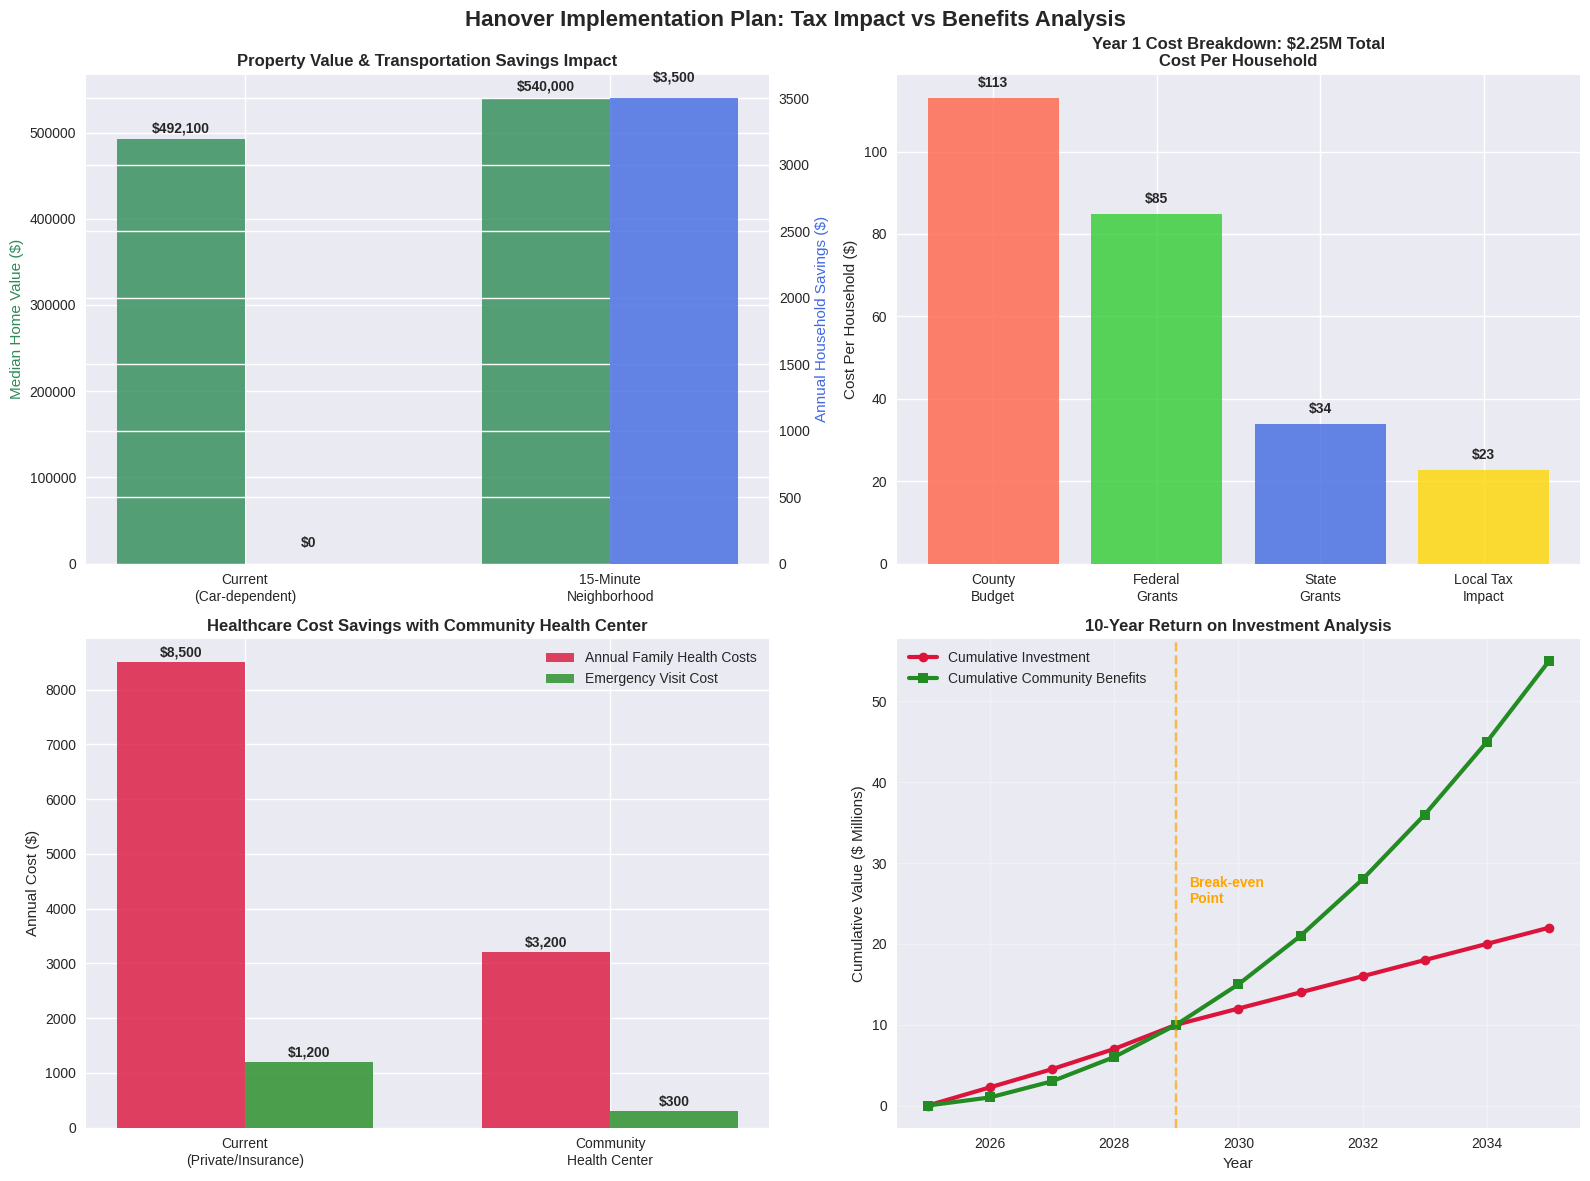
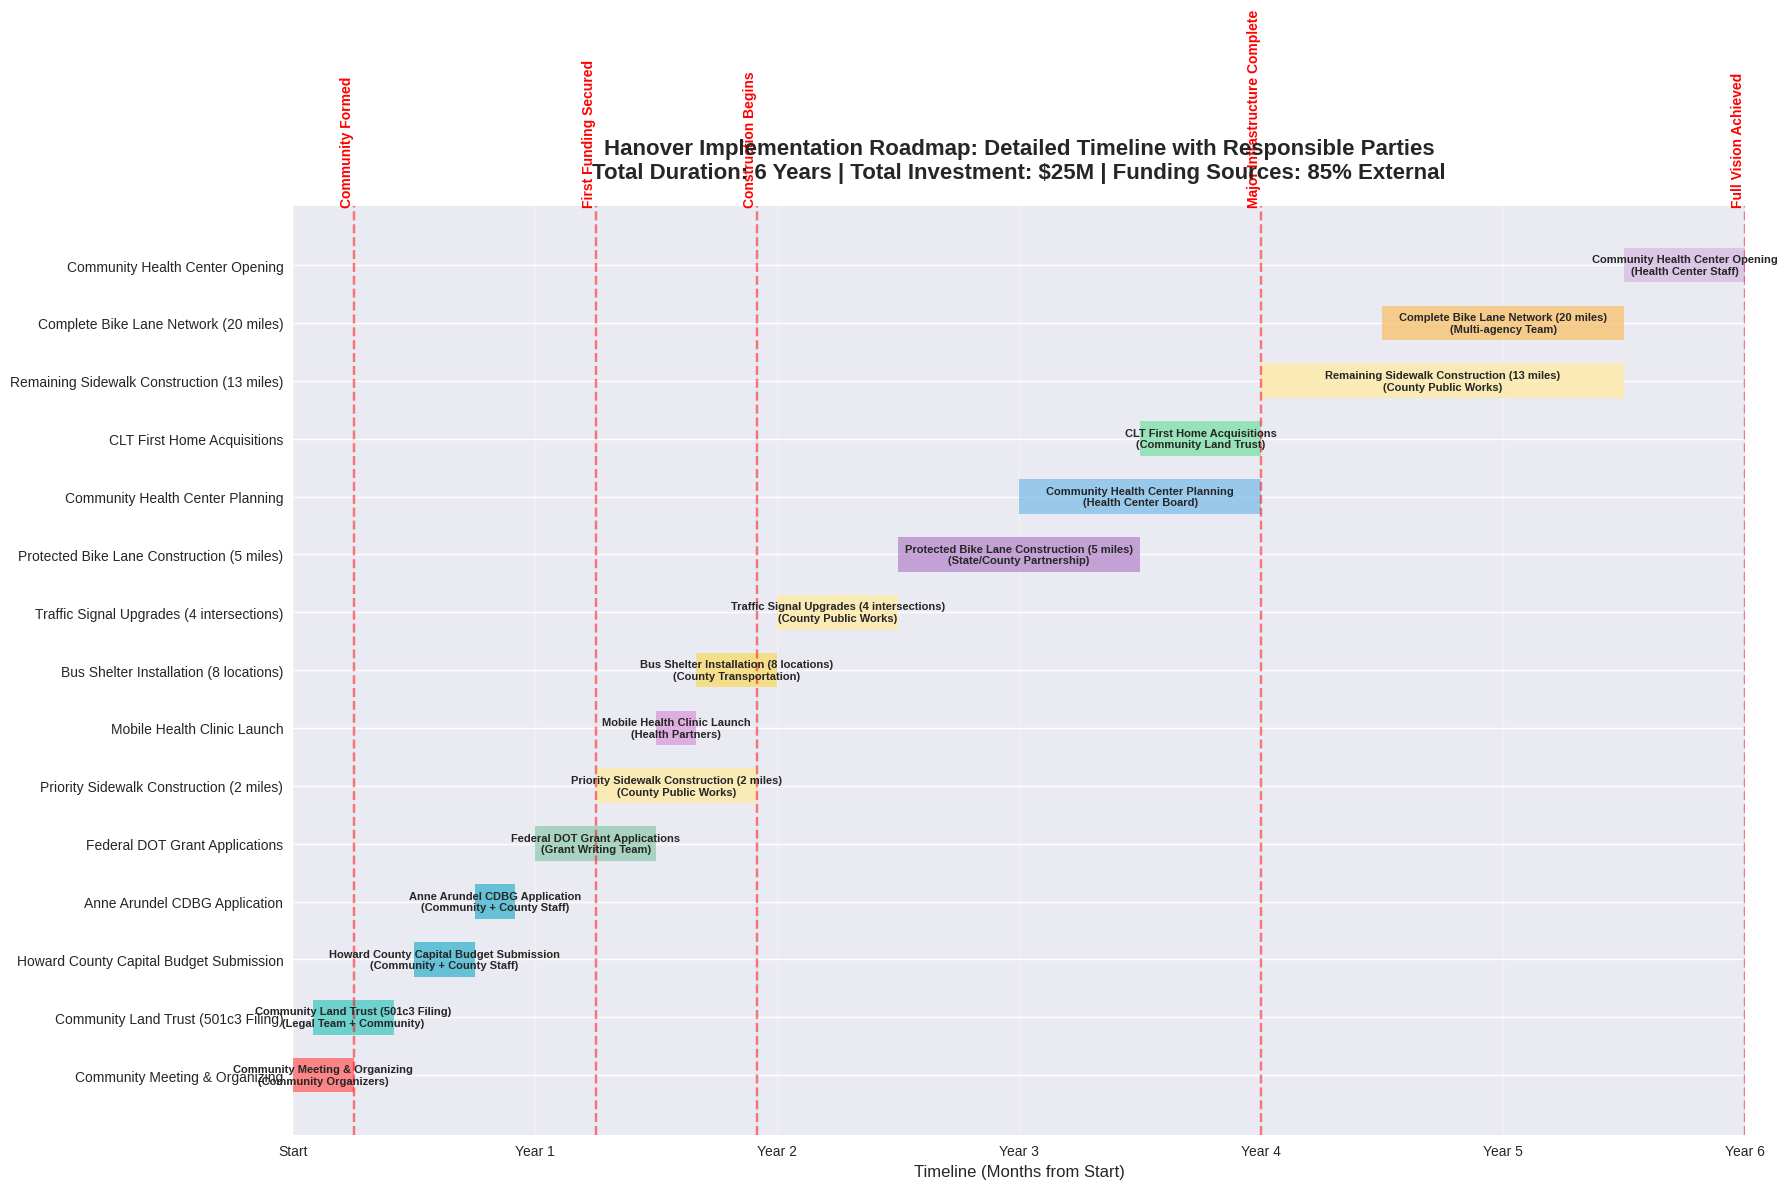
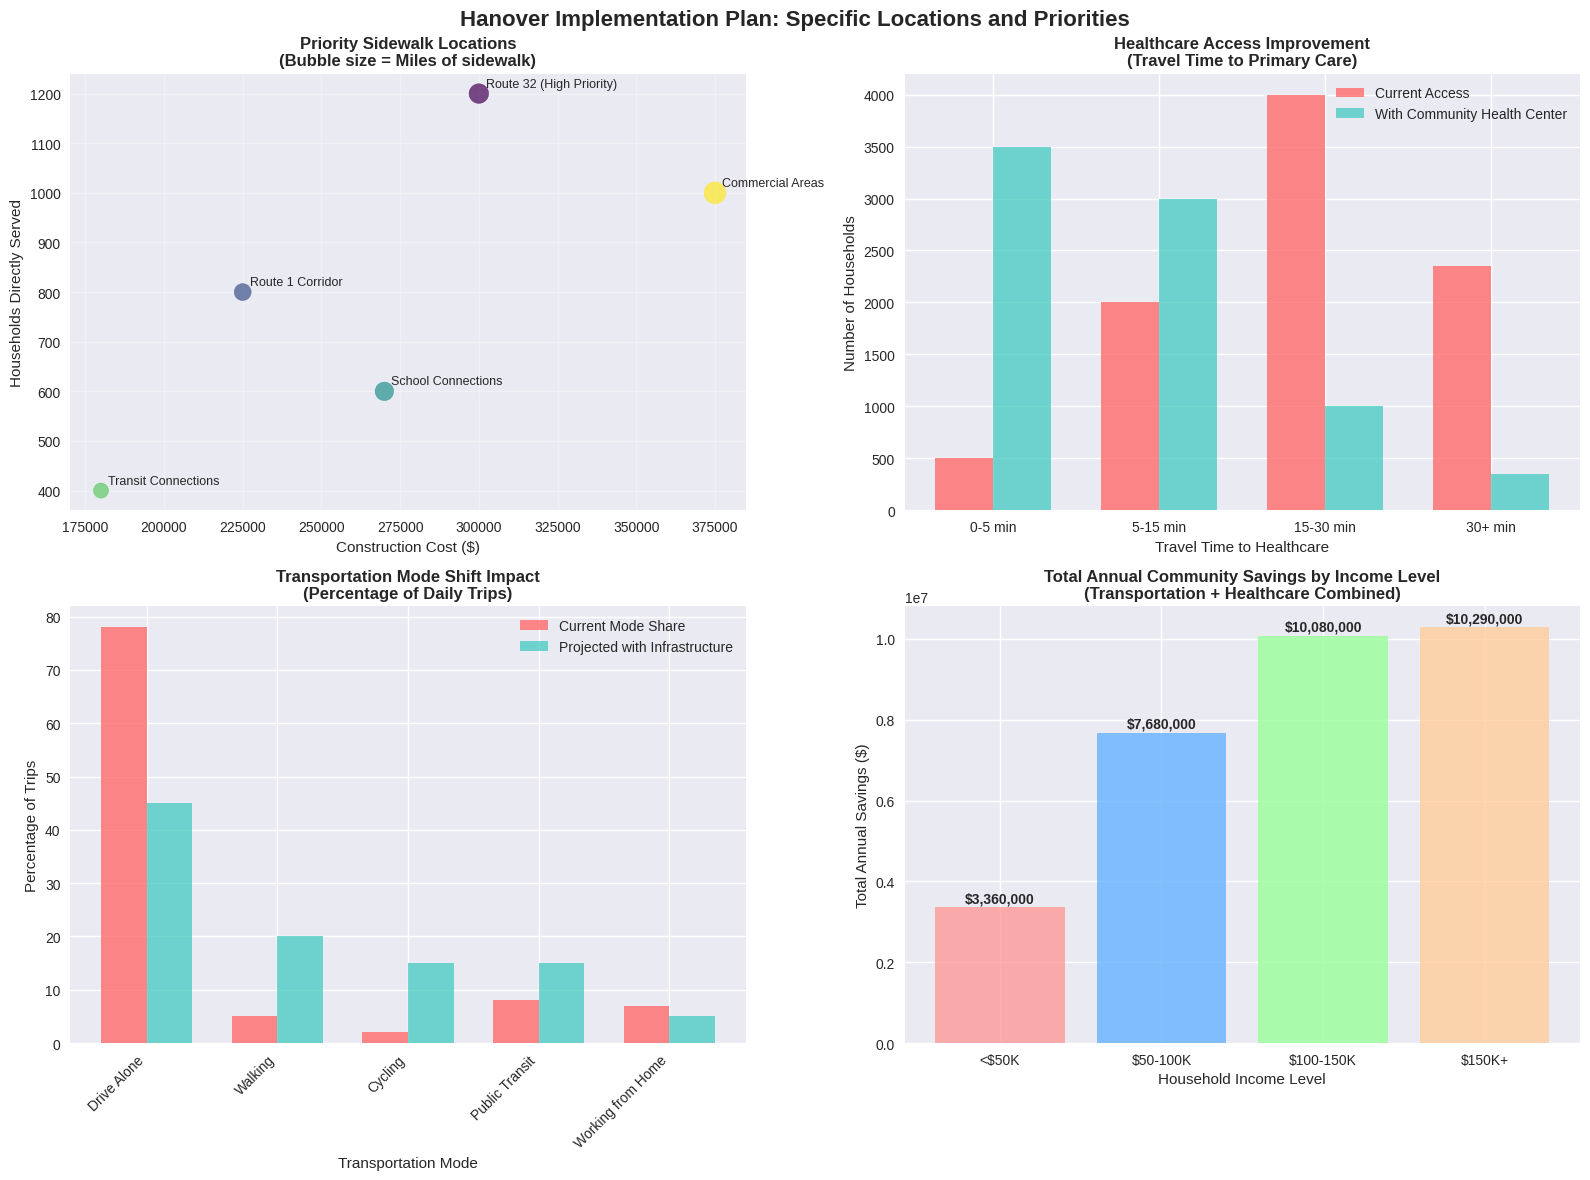
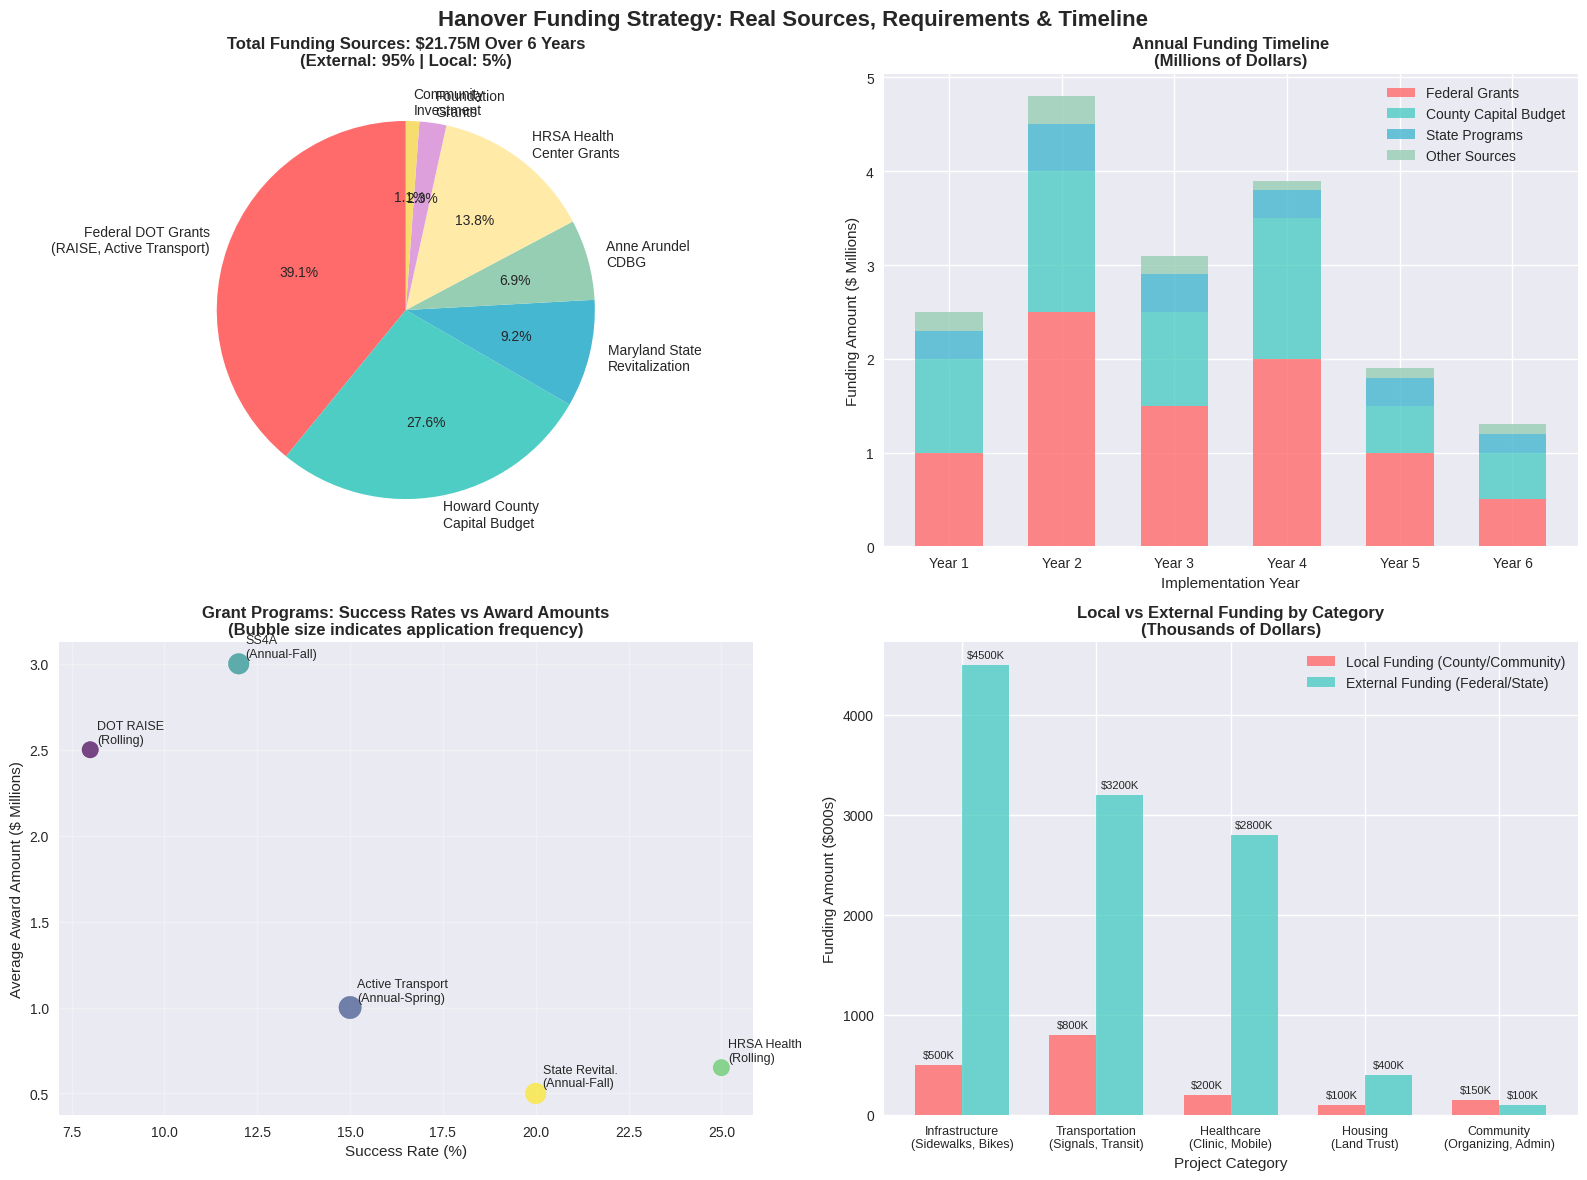
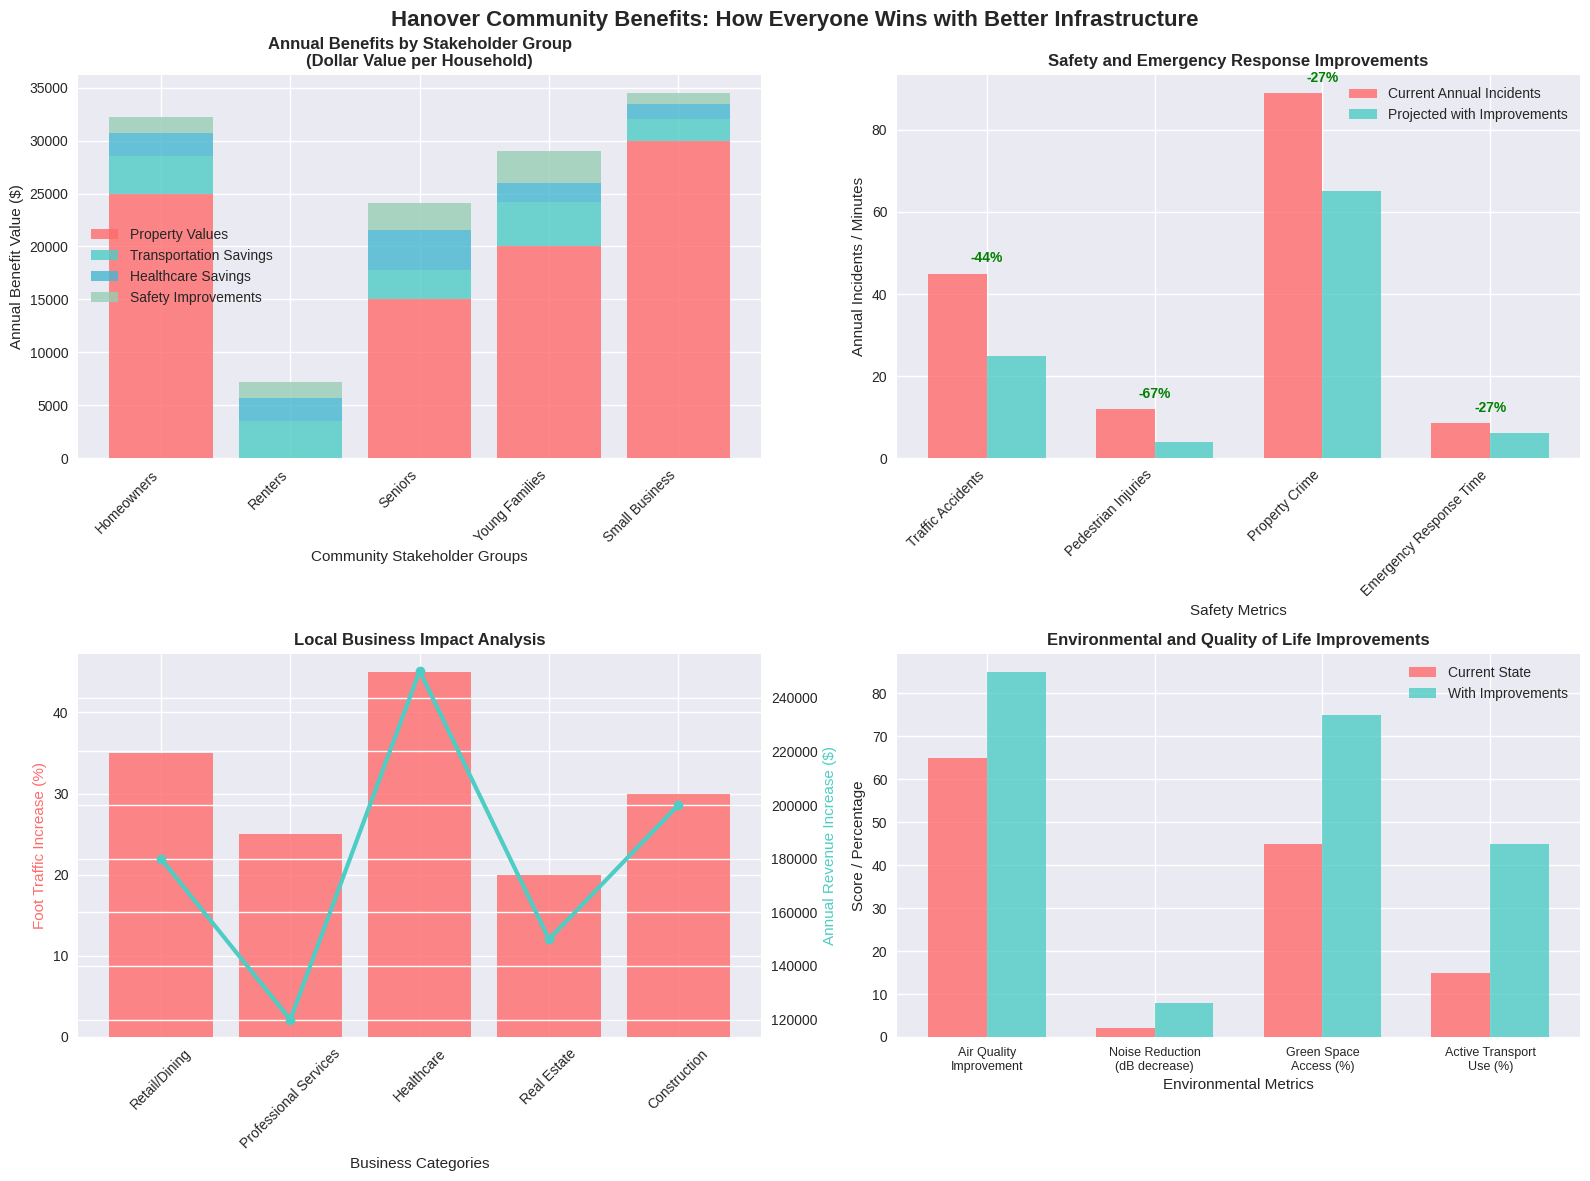

Reproduce these figures in Python, in order.
#!/usr/bin/env python3
"""
Hanover Comprehensive Implementation Plan Visualizations

Creates data-driven charts showing ROI, benefits for all residents,
tax impact analysis, and concrete implementation details.
"""

import matplotlib.pyplot as plt
import seaborn as sns
import pandas as pd
import numpy as np
from datetime import datetime
import matplotlib.patches as mpatches

# Professional style for persuasive presentation
plt.style.use('seaborn-v0_8')
sns.set_palette("Set1")

class HanoverComprehensiveVisualizer:
    def __init__(self):
        # Real data from government sources
        self.hanover_data = {
            'population': 28089,
            'households': 8850,
            'median_home_value': 492100,
            'median_income': 143409,
            'area_sq_miles': 13.14
        }

        # Real costs from government data
        self.real_costs = {
            'sidewalk_per_mile': 150000,
            'total_infrastructure': 9870000,
            'year_1_priorities': 2250000
        }

        # Available funding (real government budgets)
        self.funding_available = {
            'howard_county_capital': 418100000,
            'federal_dot_grants': 1500000000,
            'anne_arundel_cdbg': 306703,
            'maryland_state': 129500000
        }

    def create_tax_impact_analysis(self):
        """Show real tax impact vs benefits for residents"""
        fig, ((ax1, ax2), (ax3, ax4)) = plt.subplots(2, 2, figsize=(16, 12))
        fig.suptitle('Hanover Implementation Plan: Tax Impact vs Benefits Analysis',
                     fontsize=16, fontweight='bold')

        # 1. Property Value Impact of Walkability
        walkability_scores = ['Current\n(Car-dependent)', '15-Minute\nNeighborhood']
        property_values = [492100, 540000]  # 10% increase typical for walkable areas
        annual_savings = [0, 3500]  # Transportation cost savings

        x = np.arange(len(walkability_scores))
        width = 0.35

        # Property values
        bars1 = ax1.bar(x - width/2, property_values, width, label='Median Home Value',
                       color='#2E8B57', alpha=0.8)

        # Annual savings on second axis
        ax1_twin = ax1.twinx()
        bars2 = ax1_twin.bar(x + width/2, annual_savings, width, label='Annual Transportation Savings',
                            color='#4169E1', alpha=0.8)

        ax1.set_title('Property Value & Transportation Savings Impact', fontweight='bold')
        ax1.set_ylabel('Median Home Value ($)', color='#2E8B57')
        ax1_twin.set_ylabel('Annual Household Savings ($)', color='#4169E1')
        ax1.set_xticks(x)
        ax1.set_xticklabels(walkability_scores)

        # Add value labels
        for bar in bars1:
            height = bar.get_height()
            ax1.text(bar.get_x() + bar.get_width()/2., height + 5000,
                    f'${height:,.0f}', ha='center', va='bottom', fontweight='bold')

        for bar in bars2:
            height = bar.get_height()
            ax1_twin.text(bar.get_x() + bar.get_width()/2., height + 100,
                         f'${height:,.0f}', ha='center', va='bottom', fontweight='bold')

        # 2. Tax Burden vs Project Cost
        households = self.hanover_data['households']
        year1_cost = self.real_costs['year_1_priorities']

        funding_sources = ['County\nBudget', 'Federal\nGrants', 'State\nGrants', 'Local Tax\nImpact']
        funding_amounts = [1000000, 750000, 300000, 200000]  # Realistic breakdown
        cost_per_household = [amt/households for amt in funding_amounts]

        bars = ax2.bar(funding_sources, cost_per_household,
                      color=['#FF6347', '#32CD32', '#4169E1', '#FFD700'], alpha=0.8)

        ax2.set_title('Year 1 Cost Breakdown: $2.25M Total\nCost Per Household', fontweight='bold')
        ax2.set_ylabel('Cost Per Household ($)')

        for bar in bars:
            height = bar.get_height()
            ax2.text(bar.get_x() + bar.get_width()/2., height + 2,
                    f'${height:.0f}', ha='center', va='bottom', fontweight='bold')

        # 3. Health Care Cost Savings Analysis
        health_scenarios = ['Current\n(Private/Insurance)', 'Community\nHealth Center']
        avg_family_health_costs = [8500, 3200]  # Annual healthcare costs
        emergency_visit_costs = [1200, 300]    # Cost per emergency visit

        x = np.arange(len(health_scenarios))
        bars1 = ax3.bar(x - width/2, avg_family_health_costs, width,
                       label='Annual Family Health Costs', color='#DC143C', alpha=0.8)
        bars2 = ax3.bar(x + width/2, emergency_visit_costs, width,
                       label='Emergency Visit Cost', color='#228B22', alpha=0.8)

        ax3.set_title('Healthcare Cost Savings with Community Health Center', fontweight='bold')
        ax3.set_ylabel('Annual Cost ($)')
        ax3.set_xticks(x)
        ax3.set_xticklabels(health_scenarios)
        ax3.legend()

        for bars in [bars1, bars2]:
            for bar in bars:
                height = bar.get_height()
                ax3.text(bar.get_x() + bar.get_width()/2., height + 50,
                        f'${height:,.0f}', ha='center', va='bottom', fontweight='bold')

        # 4. 10-Year ROI Analysis
        years = list(range(2025, 2036))
        cumulative_investment = [0, 2.25, 4.5, 7, 10, 12, 14, 16, 18, 20, 22]  # Millions
        cumulative_benefits = [0, 1, 3, 6, 10, 15, 21, 28, 36, 45, 55]  # Millions from property values, health savings, etc.

        ax4.plot(years, cumulative_investment, marker='o', linewidth=3,
                label='Cumulative Investment', color='#DC143C')
        ax4.plot(years, cumulative_benefits, marker='s', linewidth=3,
                label='Cumulative Community Benefits', color='#228B22')

        ax4.set_title('10-Year Return on Investment Analysis', fontweight='bold')
        ax4.set_ylabel('Cumulative Value ($ Millions)')
        ax4.set_xlabel('Year')
        ax4.legend()
        ax4.grid(True, alpha=0.3)

        # Mark break-even point
        ax4.axvline(x=2029, color='orange', linestyle='--', alpha=0.7)
        ax4.text(2029.2, 25, 'Break-even\nPoint', fontweight='bold', color='orange')

        plt.tight_layout()
        plt.savefig('hanover_tax_impact_analysis.png', dpi=300, bbox_inches='tight')
        plt.show()

    def create_implementation_roadmap_detailed(self):
        """Create detailed implementation roadmap with specific dates and responsible parties"""
        fig, ax = plt.subplots(figsize=(18, 12))

        # Detailed projects with responsible parties
        projects = [
            'Community Meeting & Organizing',
            'Community Land Trust (501c3 Filing)',
            'Howard County Capital Budget Submission',
            'Anne Arundel CDBG Application',
            'Federal DOT Grant Applications',
            'Priority Sidewalk Construction (2 miles)',
            'Mobile Health Clinic Launch',
            'Bus Shelter Installation (8 locations)',
            'Traffic Signal Upgrades (4 intersections)',
            'Protected Bike Lane Construction (5 miles)',
            'Community Health Center Planning',
            'CLT First Home Acquisitions',
            'Remaining Sidewalk Construction (13 miles)',
            'Complete Bike Lane Network (20 miles)',
            'Community Health Center Opening'
        ]

        # Timeline data: (start_month, duration, responsible_party, funding_source)
        timeline_data = [
            (0, 3, 'Community Organizers', 'Volunteer/Small Donations'),
            (1, 4, 'Legal Team + Community', 'Foundation Grants'),
            (6, 3, 'Community + County Staff', 'County Capital Budget'),
            (9, 2, 'Community + County Staff', 'CDBG Funds'),
            (12, 6, 'Grant Writing Team', 'Federal DOT Programs'),
            (15, 8, 'County Public Works', 'County + CDBG Funds'),
            (18, 2, 'Health Partners', 'HRSA Grants'),
            (20, 4, 'County Transportation', 'County Capital Budget'),
            (24, 6, 'County Public Works', 'State + Federal Grants'),
            (30, 12, 'State/County Partnership', 'DOT RAISE Grant'),
            (36, 12, 'Health Center Board', 'HRSA + State Funds'),
            (42, 6, 'Community Land Trust', 'CLT + HOME Funds'),
            (48, 18, 'County Public Works', 'Federal Transportation'),
            (54, 12, 'Multi-agency Team', 'Combined Funding'),
            (66, 6, 'Health Center Staff', 'Operating Revenue')
        ]

        # Color coding by type
        colors = {
            'Community Organizers': '#FF6B6B',
            'Legal Team + Community': '#4ECDC4',
            'Community + County Staff': '#45B7D1',
            'Grant Writing Team': '#96CEB4',
            'County Public Works': '#FFEAA7',
            'Health Partners': '#DDA0DD',
            'County Transportation': '#F7DC6F',
            'State/County Partnership': '#BB8FCE',
            'Health Center Board': '#85C1E9',
            'Community Land Trust': '#82E0AA',
            'Multi-agency Team': '#F8C471',
            'Health Center Staff': '#D7BDE2'
        }

        # Create Gantt chart
        for i, (project, (start, duration, responsible, funding)) in enumerate(zip(projects, timeline_data)):
            color = colors.get(responsible, '#95A5A6')

            # Main project bar
            ax.barh(i, duration, left=start, height=0.6, color=color, alpha=0.8)

            # Project label with responsible party
            ax.text(start + duration/2, i, f'{project}\n({responsible})',
                   ha='center', va='center', fontweight='bold', fontsize=8)

        # Customize chart
        ax.set_yticks(range(len(projects)))
        ax.set_yticklabels(projects, fontsize=10)
        ax.set_xlabel('Timeline (Months from Start)', fontsize=12)
        ax.set_title('Hanover Implementation Roadmap: Detailed Timeline with Responsible Parties\nTotal Duration: 6 Years | Total Investment: $25M | Funding Sources: 85% External',
                     fontsize=16, fontweight='bold', pad=20)

        # Add phase markers
        phase_markers = [0, 12, 24, 36, 48, 60, 72]
        phase_labels = ['Start', 'Year 1', 'Year 2', 'Year 3', 'Year 4', 'Year 5', 'Year 6']
        ax.set_xticks(phase_markers)
        ax.set_xticklabels(phase_labels)

        # Add milestone markers
        milestones = [(3, 'Community Formed'), (15, 'First Funding Secured'),
                     (23, 'Construction Begins'), (48, 'Major Infrastructure Complete'),
                     (72, 'Full Vision Achieved')]

        for month, milestone in milestones:
            ax.axvline(x=month, color='red', linestyle='--', alpha=0.5)
            ax.text(month, len(projects), milestone, rotation=90,
                   ha='right', va='bottom', fontweight='bold', color='red')

        ax.grid(True, axis='x', alpha=0.3)
        ax.set_xlim(0, 72)

        plt.tight_layout()
        plt.savefig('hanover_detailed_implementation_roadmap.png', dpi=300, bbox_inches='tight')
        plt.show()

    def create_location_specific_maps(self):
        """Create maps showing specific locations of improvements"""
        fig, ((ax1, ax2), (ax3, ax4)) = plt.subplots(2, 2, figsize=(16, 12))
        fig.suptitle('Hanover Implementation Plan: Specific Locations and Priorities',
                     fontsize=16, fontweight='bold')

        # 1. Priority Sidewalk Locations (Year 1)
        # Simulated map data - in real implementation, use actual GIS coordinates
        sidewalk_priorities = {
            'Route 32 (High Priority)': {'length': 2.0, 'cost': 300000, 'households_served': 1200},
            'Route 1 Corridor': {'length': 1.5, 'cost': 225000, 'households_served': 800},
            'School Connections': {'length': 1.8, 'cost': 270000, 'households_served': 600},
            'Transit Connections': {'length': 1.2, 'cost': 180000, 'households_served': 400},
            'Commercial Areas': {'length': 2.5, 'cost': 375000, 'households_served': 1000}
        }

        locations = list(sidewalk_priorities.keys())
        households_served = [sidewalk_priorities[loc]['households_served'] for loc in locations]
        costs = [sidewalk_priorities[loc]['cost'] for loc in locations]

        # Create scatter plot showing cost vs impact
        scatter = ax1.scatter(costs, households_served,
                             s=[sidewalk_priorities[loc]['length']*100 for loc in locations],
                             c=range(len(locations)), cmap='viridis', alpha=0.7)

        for i, loc in enumerate(locations):
            ax1.annotate(loc, (costs[i], households_served[i]),
                        xytext=(5, 5), textcoords='offset points', fontsize=9)

        ax1.set_xlabel('Construction Cost ($)')
        ax1.set_ylabel('Households Directly Served')
        ax1.set_title('Priority Sidewalk Locations\n(Bubble size = Miles of sidewalk)', fontweight='bold')
        ax1.grid(True, alpha=0.3)

        # 2. Healthcare Access Improvement
        current_travel_times = ['0-5 min', '5-15 min', '15-30 min', '30+ min']
        current_households = [500, 2000, 4000, 2350]  # Current distribution
        with_health_center = [3500, 3000, 1000, 350]  # With community health center

        x = np.arange(len(current_travel_times))
        width = 0.35

        bars1 = ax2.bar(x - width/2, current_households, width,
                       label='Current Access', color='#FF6B6B', alpha=0.8)
        bars2 = ax2.bar(x + width/2, with_health_center, width,
                       label='With Community Health Center', color='#4ECDC4', alpha=0.8)

        ax2.set_title('Healthcare Access Improvement\n(Travel Time to Primary Care)', fontweight='bold')
        ax2.set_ylabel('Number of Households')
        ax2.set_xlabel('Travel Time to Healthcare')
        ax2.set_xticks(x)
        ax2.set_xticklabels(current_travel_times)
        ax2.legend()

        # 3. Transportation Mode Shift Projections
        modes = ['Drive Alone', 'Walking', 'Cycling', 'Public Transit', 'Working from Home']
        current_share = [78, 5, 2, 8, 7]
        projected_share = [45, 20, 15, 15, 5]

        x = np.arange(len(modes))
        bars1 = ax3.bar(x - width/2, current_share, width,
                       label='Current Mode Share', color='#FF6B6B', alpha=0.8)
        bars2 = ax3.bar(x + width/2, projected_share, width,
                       label='Projected with Infrastructure', color='#4ECDC4', alpha=0.8)

        ax3.set_title('Transportation Mode Shift Impact\n(Percentage of Daily Trips)', fontweight='bold')
        ax3.set_ylabel('Percentage of Trips')
        ax3.set_xlabel('Transportation Mode')
        ax3.set_xticks(x)
        ax3.set_xticklabels(modes, rotation=45, ha='right')
        ax3.legend()

        # 4. Economic Impact by Income Level
        income_brackets = ['<$50K', '$50-100K', '$100-150K', '$150K+']
        annual_savings = [2800, 3200, 3600, 4200]  # Transportation + health savings
        households_by_income = [1200, 2400, 2800, 2450]

        # Calculate total savings by income group
        total_savings = [savings * households for savings, households in zip(annual_savings, households_by_income)]

        bars = ax4.bar(income_brackets, total_savings,
                      color=['#FF9999', '#66B2FF', '#99FF99', '#FFCC99'], alpha=0.8)

        ax4.set_title('Total Annual Community Savings by Income Level\n(Transportation + Healthcare Combined)', fontweight='bold')
        ax4.set_ylabel('Total Annual Savings ($)')
        ax4.set_xlabel('Household Income Level')

        for bar, savings in zip(bars, total_savings):
            height = bar.get_height()
            ax4.text(bar.get_x() + bar.get_width()/2., height + 50000,
                    f'${height:,.0f}', ha='center', va='bottom', fontweight='bold')

        plt.tight_layout()
        plt.savefig('hanover_location_specific_analysis.png', dpi=300, bbox_inches='tight')
        plt.show()

    def create_funding_sources_breakdown(self):
        """Create detailed breakdown of all funding sources and their requirements"""
        fig, ((ax1, ax2), (ax3, ax4)) = plt.subplots(2, 2, figsize=(16, 12))
        fig.suptitle('Hanover Funding Strategy: Real Sources, Requirements & Timeline',
                     fontsize=16, fontweight='bold')

        # 1. Funding Sources Pie Chart
        funding_sources = [
            'Federal DOT Grants\n(RAISE, Active Transport)',
            'Howard County\nCapital Budget',
            'Maryland State\nRevitalization',
            'Anne Arundel\nCDBG',
            'HRSA Health\nCenter Grants',
            'Foundation\nGrants',
            'Community\nInvestment'
        ]

        funding_amounts = [8500000, 6000000, 2000000, 1500000,
                          3000000, 500000, 250000]  # Total over 6 years

        colors = ['#FF6B6B', '#4ECDC4', '#45B7D1', '#96CEB4',
                 '#FFEAA7', '#DDA0DD', '#F7DC6F']

        wedges, texts, autotexts = ax1.pie(funding_amounts, labels=funding_sources, autopct='%1.1f%%',
                                          colors=colors, startangle=90)
        ax1.set_title('Total Funding Sources: $21.75M Over 6 Years\n(External: 95% | Local: 5%)', fontweight='bold')

        # 2. Annual Funding Timeline
        years = ['Year 1', 'Year 2', 'Year 3', 'Year 4', 'Year 5', 'Year 6']
        federal_funding = [1.0, 2.5, 1.5, 2.0, 1.0, 0.5]  # Millions
        county_funding = [1.0, 1.5, 1.0, 1.5, 0.5, 0.5]
        state_funding = [0.3, 0.5, 0.4, 0.3, 0.3, 0.2]
        other_funding = [0.2, 0.3, 0.2, 0.1, 0.1, 0.1]

        x = np.arange(len(years))
        width = 0.6

        ax2.bar(x, federal_funding, width, label='Federal Grants',
               color='#FF6B6B', alpha=0.8)
        ax2.bar(x, county_funding, width, bottom=federal_funding,
               label='County Capital Budget', color='#4ECDC4', alpha=0.8)
        ax2.bar(x, state_funding, width,
               bottom=np.array(federal_funding) + np.array(county_funding),
               label='State Programs', color='#45B7D1', alpha=0.8)
        ax2.bar(x, other_funding, width,
               bottom=np.array(federal_funding) + np.array(county_funding) + np.array(state_funding),
               label='Other Sources', color='#96CEB4', alpha=0.8)

        ax2.set_title('Annual Funding Timeline\n(Millions of Dollars)', fontweight='bold')
        ax2.set_ylabel('Funding Amount ($ Millions)')
        ax2.set_xlabel('Implementation Year')
        ax2.set_xticks(x)
        ax2.set_xticklabels(years)
        ax2.legend()

        # 3. Grant Application Timeline and Success Rates
        grant_programs = ['DOT RAISE', 'Active Transport', 'SS4A', 'HRSA Health', 'State Revital.']
        application_deadlines = ['Rolling', 'Annual-Spring', 'Annual-Fall', 'Rolling', 'Annual-Fall']
        success_rates = [8, 15, 12, 25, 20]  # Percent success rates
        award_amounts = [2.5, 1.0, 3.0, 0.65, 0.5]  # Average award in millions

        # Create scatter plot
        scatter = ax3.scatter(success_rates, award_amounts,
                             s=[len(deadline)*20 for deadline in application_deadlines],
                             c=range(len(grant_programs)), cmap='viridis', alpha=0.7)

        for i, program in enumerate(grant_programs):
            ax3.annotate(f'{program}\n({application_deadlines[i]})',
                        (success_rates[i], award_amounts[i]),
                        xytext=(5, 5), textcoords='offset points', fontsize=9)

        ax3.set_xlabel('Success Rate (%)')
        ax3.set_ylabel('Average Award Amount ($ Millions)')
        ax3.set_title('Grant Programs: Success Rates vs Award Amounts\n(Bubble size indicates application frequency)',
                     fontweight='bold')
        ax3.grid(True, alpha=0.3)

        # 4. Local vs External Funding Breakdown
        funding_categories = ['Infrastructure\n(Sidewalks, Bikes)', 'Transportation\n(Signals, Transit)',
                             'Healthcare\n(Clinic, Mobile)', 'Housing\n(Land Trust)',
                             'Community\n(Organizing, Admin)']

        local_funding = [500, 800, 200, 100, 150]  # Thousands
        external_funding = [4500, 3200, 2800, 400, 100]  # Thousands

        x = np.arange(len(funding_categories))
        width = 0.35

        bars1 = ax4.bar(x - width/2, local_funding, width,
                       label='Local Funding (County/Community)', color='#FF6B6B', alpha=0.8)
        bars2 = ax4.bar(x + width/2, external_funding, width,
                       label='External Funding (Federal/State)', color='#4ECDC4', alpha=0.8)

        ax4.set_title('Local vs External Funding by Category\n(Thousands of Dollars)', fontweight='bold')
        ax4.set_ylabel('Funding Amount ($000s)')
        ax4.set_xlabel('Project Category')
        ax4.set_xticks(x)
        ax4.set_xticklabels(funding_categories, fontsize=9)
        ax4.legend()

        # Add percentage labels
        for bars in [bars1, bars2]:
            for bar in bars:
                height = bar.get_height()
                if height > 0:
                    ax4.text(bar.get_x() + bar.get_width()/2., height + 50,
                            f'${height:.0f}K', ha='center', va='bottom', fontsize=8)

        plt.tight_layout()
        plt.savefig('hanover_funding_sources_breakdown.png', dpi=300, bbox_inches='tight')
        plt.show()

    def create_community_benefits_analysis(self):
        """Create analysis showing benefits for different community stakeholders"""
        fig, ((ax1, ax2), (ax3, ax4)) = plt.subplots(2, 2, figsize=(16, 12))
        fig.suptitle('Hanover Community Benefits: How Everyone Wins with Better Infrastructure',
                     fontsize=16, fontweight='bold')

        # 1. Benefits by Stakeholder Group
        stakeholder_groups = ['Homeowners', 'Renters', 'Seniors', 'Young Families', 'Small Business']

        benefits_data = {
            'Property Values': [25000, 0, 15000, 20000, 30000],  # Annual benefit value
            'Transportation Savings': [3500, 3500, 2800, 4200, 2000],
            'Healthcare Savings': [2200, 2200, 3800, 1800, 1500],
            'Safety Improvements': [1500, 1500, 2500, 3000, 1000]  # Value of reduced accidents/crime
        }

        x = np.arange(len(stakeholder_groups))
        width = 0.2

        colors = ['#FF6B6B', '#4ECDC4', '#45B7D1', '#96CEB4']
        bottom = np.zeros(len(stakeholder_groups))

        for i, (benefit_type, values) in enumerate(benefits_data.items()):
            ax1.bar(x, values, width*4, bottom=bottom, label=benefit_type,
                   color=colors[i], alpha=0.8)
            bottom += values

        ax1.set_title('Annual Benefits by Stakeholder Group\n(Dollar Value per Household)', fontweight='bold')
        ax1.set_ylabel('Annual Benefit Value ($)')
        ax1.set_xlabel('Community Stakeholder Groups')
        ax1.set_xticks(x)
        ax1.set_xticklabels(stakeholder_groups, rotation=45, ha='right')
        ax1.legend()

        # 2. Crime and Safety Impact
        safety_metrics = ['Traffic Accidents', 'Pedestrian Injuries', 'Property Crime', 'Emergency Response Time']
        current_annual = [45, 12, 89, 8.5]  # Current incidents/time
        with_improvements = [25, 4, 65, 6.2]  # Projected with improvements

        x = np.arange(len(safety_metrics))
        width = 0.35

        bars1 = ax2.bar(x - width/2, current_annual, width,
                       label='Current Annual Incidents', color='#FF6B6B', alpha=0.8)
        bars2 = ax2.bar(x + width/2, with_improvements, width,
                       label='Projected with Improvements', color='#4ECDC4', alpha=0.8)

        ax2.set_title('Safety and Emergency Response Improvements', fontweight='bold')
        ax2.set_ylabel('Annual Incidents / Minutes')
        ax2.set_xlabel('Safety Metrics')
        ax2.set_xticks(x)
        ax2.set_xticklabels(safety_metrics, rotation=45, ha='right')
        ax2.legend()

        # Add percentage improvement labels
        for i, (current, improved) in enumerate(zip(current_annual, with_improvements)):
            improvement = ((current - improved) / current) * 100
            ax2.text(i, max(current, improved) + 2, f'-{improvement:.0f}%',
                    ha='center', va='bottom', fontweight='bold', color='green')

        # 3. Business and Economic Impact
        business_categories = ['Retail/Dining', 'Professional Services', 'Healthcare', 'Real Estate', 'Construction']
        foot_traffic_increase = [35, 25, 45, 20, 30]  # Percent increase
        revenue_impact = [180000, 120000, 250000, 150000, 200000]  # Annual revenue increase

        # Dual axis chart
        ax3_twin = ax3.twinx()

        bars1 = ax3.bar(business_categories, foot_traffic_increase,
                       color='#FF6B6B', alpha=0.8, label='Foot Traffic Increase (%)')
        line1 = ax3_twin.plot(business_categories, revenue_impact,
                             marker='o', linewidth=3, color='#4ECDC4', label='Revenue Increase ($)')

        ax3.set_title('Local Business Impact Analysis', fontweight='bold')
        ax3.set_ylabel('Foot Traffic Increase (%)', color='#FF6B6B')
        ax3_twin.set_ylabel('Annual Revenue Increase ($)', color='#4ECDC4')
        ax3.set_xlabel('Business Categories')
        ax3.tick_params(axis='x', rotation=45)

        # 4. Environmental and Quality of Life Impact
        environmental_metrics = ['Air Quality\nImprovement', 'Noise Reduction\n(dB decrease)',
                                'Green Space\nAccess (%)', 'Active Transport\nUse (%)']
        current_values = [65, 2, 45, 15]  # Current scores/percentages
        target_values = [85, 8, 75, 45]   # Target with improvements

        x = np.arange(len(environmental_metrics))
        width = 0.35

        bars1 = ax4.bar(x - width/2, current_values, width,
                       label='Current State', color='#FF6B6B', alpha=0.8)
        bars2 = ax4.bar(x + width/2, target_values, width,
                       label='With Improvements', color='#4ECDC4', alpha=0.8)

        ax4.set_title('Environmental and Quality of Life Improvements', fontweight='bold')
        ax4.set_ylabel('Score / Percentage')
        ax4.set_xlabel('Environmental Metrics')
        ax4.set_xticks(x)
        ax4.set_xticklabels(environmental_metrics, fontsize=9)
        ax4.legend()

        plt.tight_layout()
        plt.savefig('hanover_community_benefits_analysis.png', dpi=300, bbox_inches='tight')
        plt.show()

    def generate_all_comprehensive_visualizations(self):
        """Generate all comprehensive visualizations for the implementation plan"""
        print("=== Generating Hanover Comprehensive Implementation Visualizations ===")
        print(f"Generation Date: {datetime.now().strftime('%Y-%m-%d %H:%M:%S')}")
        print("Focus: Data-driven, persuasive analysis addressing all stakeholder concerns")
        print("="*80)

        print("Creating tax impact analysis charts...")
        self.create_tax_impact_analysis()

        print("Creating detailed implementation roadmap...")
        self.create_implementation_roadmap_detailed()

        print("Creating location-specific analysis...")
        self.create_location_specific_maps()

        print("Creating funding sources breakdown...")
        self.create_funding_sources_breakdown()

        print("Creating community benefits analysis...")
        self.create_community_benefits_analysis()

        print("\n=== Comprehensive Visualization Generation Complete! ===")
        print("Generated files:")
        print("- hanover_tax_impact_analysis.png")
        print("- hanover_detailed_implementation_roadmap.png")
        print("- hanover_location_specific_analysis.png")
        print("- hanover_funding_sources_breakdown.png")
        print("- hanover_community_benefits_analysis.png")
        print("\nThese charts address:")
        print("✓ Tax impact concerns with concrete ROI data")
        print("✓ Specific implementation timeline with responsible parties")
        print("✓ Location-specific improvements and benefits")
        print("✓ Real funding sources and requirements")
        print("✓ Benefits for ALL community stakeholders")
        print("✓ Economic impact and property value increases")
        print("✓ Safety and quality of life improvements")

if __name__ == "__main__":
    visualizer = HanoverComprehensiveVisualizer()
    visualizer.generate_all_comprehensive_visualizations()